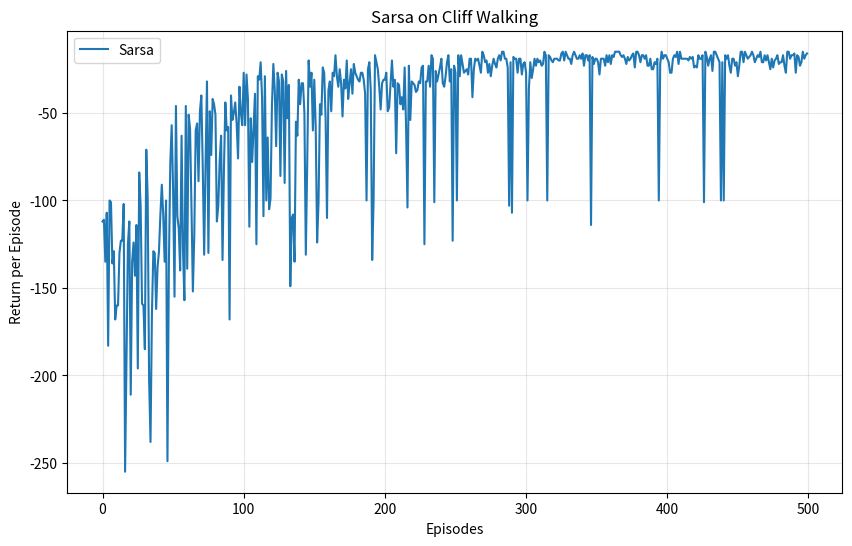

The matplotlib source for this figure:
import matplotlib.pyplot as plt
import numpy as np
from tqdm import tqdm


# tag:: CliffWalkingEnv[]
class CliffWalkingEnv:
    def __init__(self, nrow, ncol):
        self.nrow = nrow  # number of rows in the grid
        self.ncol = ncol  # number of columns in the grid
        self.x = 0  # row coordinate (vertical position)
        self.y = 0  # column coordinate (horizontal position), initial position corrected to (0,0) (bottom-left corner)

    def step(self, action):  # <1>
        # Define action effects: 0-up, 1-down, 2-left, 3-right
        dx, dy = [[-1, 0], [1, 0], [0, -1], [0, 1]][action]  # <2>

        # Boundary restriction: ensure coordinates do not cross boundaries
        self.x = np.clip(self.x + dx, 0, self.nrow - 1)
        self.y = np.clip(self.y + dy, 0, self.ncol - 1)

        reward = -1
        done = False

        # Correct: state encoding = row index * number of columns + column index
        current_state = self.x * self.ncol + self.y

        # Termination condition: reach the target position (bottom-right corner (nrow-1, ncol-1))
        if self.x == self.nrow - 1 and self.y == self.ncol - 1:
            done = True
        # Cliff area: last row (except start and end points)
        elif self.x == self.nrow - 1 and 0 < self.y < self.ncol - 1:
            reward = -100  # penalty for falling into the cliff
            done = True  # end episode immediately when falling into cliff

        return current_state, reward, done

    def reset(self):
        # Reset to start point: bottom-left corner (nrow-1, 0)
        self.x = self.nrow - 1
        self.y = 0
        return self.x * self.ncol + self.y


# end:: CliffWalkingEnv[]
# <1>State encoding fixed: row*col + column index to match grid state logic
# <2>Action definition optimized for readability: up/down/left/right

# tag:: Sarsa[]
class Sarsa:
    def __init__(self, ncol, nrow, epsilon, alpha, gamma, num_actions=4):
        self.Q_table = np.zeros((nrow * ncol, num_actions))  # number of states = rows*columns
        self.num_actions = num_actions  # 4 actions: up, down, left, right
        self.gamma = gamma  # discount factor
        self.epsilon = epsilon  # exploration rate
        self.alpha = alpha  # learning rate

    def take_action(self, state):
        # epsilon-greedy policy to select action
        if np.random.random() < self.epsilon:
            action = np.random.randint(self.num_actions)
        else:
            action = np.argmax(self.Q_table[state])
        return action

    def best_action(self, state):
        # Get optimal actions for current state (may be multiple)
        Q_max = np.max(self.Q_table[state])
        best_actions = [0] * self.num_actions
        for i in range(self.num_actions):
            if self.Q_table[state][i] == Q_max:
                best_actions[i] = 1
        return best_actions

    def update(self, state, action, reward, next_state, next_action):
        # Sarsa update formula: TD(0)
        td_error = reward + self.gamma * self.Q_table[next_state][next_action] - self.Q_table[state][action]
        self.Q_table[state][action] += self.alpha * td_error


# end:: Sarsa[]

def print_agent(agent, env, action_meaning, disaster=[], end=[]):
    """
    Print policy grid
    :param agent: the reinforcement learning agent
    :param env: cliff walking environment
    :param action_meaning: action symbols ['^','v','<','>']
    :param disaster: state indices of dangerous area (cliff)
    :param end: state index of end point
    """
    for i in range(env.nrow):  # iterate over each row
        for j in range(env.ncol):  # iterate over each column
            state = i * env.ncol + j  # calculate state index of current grid
            if state in disaster:
                print('****', end=' ')  # cliff area
            elif state in end:
                print('EEEE', end=' ')  # end point
            else:
                # Get optimal actions and format output
                best_actions = agent.best_action(state)
                pi_str = ''.join([action_meaning[k] if best_actions[k] else 'o' for k in range(len(action_meaning))])
                print(pi_str, end=' ')
        print()  # new line


def main():
    # Environment parameters: 4 rows, 12 columns (classic cliff walking configuration)
    nrow, ncol = 4, 12
    env = CliffWalkingEnv(nrow, ncol)

    # Random seed (ensure reproducibility)
    np.random.seed(0)

    # Sarsa hyperparameters
    epsilon = 0.1  # exploration rate
    alpha = 0.1  # learning rate
    gamma = 0.9  # discount factor
    agent = Sarsa(ncol, nrow, epsilon, alpha, gamma)
    num_episodes = 500  # total training episodes

    # Record return for each episode
    return_list = []
    for i in range(10):  # display progress in 10 stages
        with tqdm(total=int(num_episodes / 10), desc=f'Iteration {i}') as pbar:
            for i_episode in range(int(num_episodes / 10)):
                episode_return = 0  # corrected variable name for semantic clarity
                state = env.reset()
                action = agent.take_action(state)
                done = False

                # Single episode interaction
                while not done:
                    next_state, reward, done = env.step(action)
                    next_action = agent.take_action(next_state)
                    episode_return += reward
                    agent.update(state, action, reward, next_state, next_action)
                    state = next_state
                    action = next_action

                return_list.append(episode_return)

                # Update progress bar every 10 episodes
                if (i_episode + 1) % 10 == 0:
                    avg_return = np.mean(return_list[-10:])
                    pbar.set_postfix({
                        'episode': f'{num_episodes / 10 * i + i_episode + 1}',
                        'avg_return': f'{avg_return:.3f}'
                    })
                    pbar.update(1)

    # Plot return curve
    plt.figure(figsize=(10, 6))
    plt.plot(range(len(return_list)), return_list, label='Sarsa')
    plt.xlabel('Episodes')
    plt.ylabel('Return per Episode')
    plt.title('Sarsa on Cliff Walking')
    plt.grid(True, alpha=0.3)
    plt.legend()
    plt.show()

    # Print final policy
    action_meaning = ['^', 'v', '<', '>']  # action symbols
    cliff_states = [36 + j for j in range(1, 11)]  # cliff area: row 3 (index 3), columns 1-10
    end_state = [3 * 12 + 11]  # end point: row 3, column 11 (index 47)
    print('\nSarsa 算法最终收敛的策略为：')
    print_agent(agent, env, action_meaning, cliff_states, end_state)


if __name__ == '__main__':
    main()
